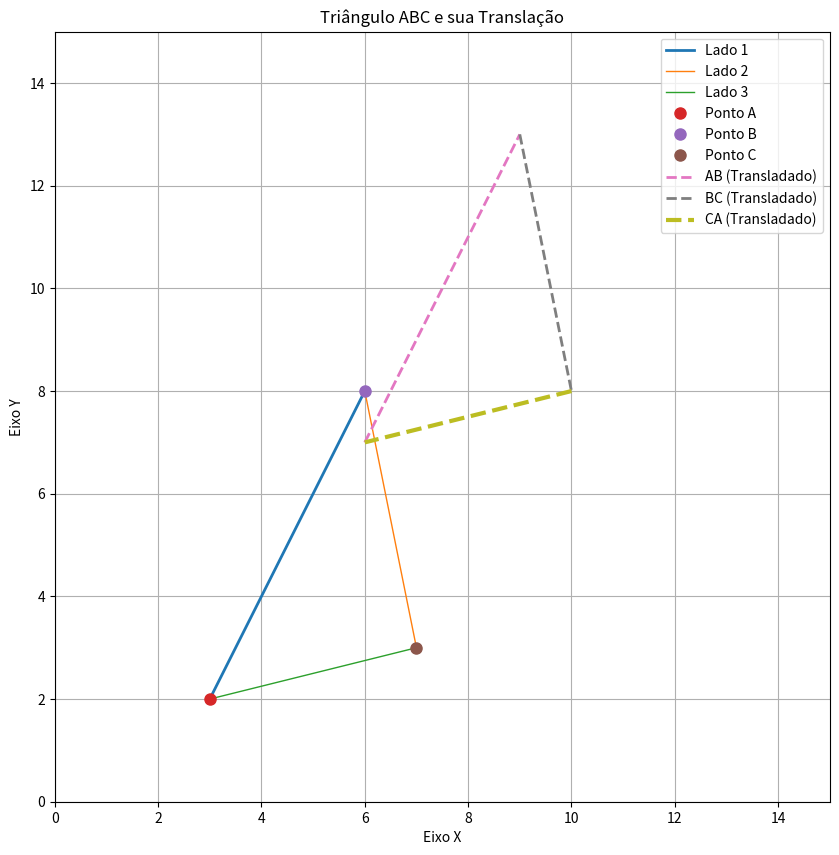

Write the Python code that produced this figure.
import matplotlib.pyplot as plt
import numpy as np

# Pontos A, B e C
points = {'A': (3, 2), 'B': (6, 8), 'C': (7, 3)}

# Coordenadas do ponto C
C = (7, 3)

# Adicionando ponto C aos pontos
points.update({'C': C})

# Definindo os pares de pontos para os lados do triângulo
triangle_sides = [('A', 'B'), ('B', 'C'), ('C', 'A')]

# Configurando o gráfico
plt.figure(figsize=(10, 10))  # Tamanho da figura
plt.xlim(0, 15)  # Limites do eixo X
plt.ylim(0, 15)  # Limites do eixo Y

# Desenhando os lados do triângulo com diferentes cores e espessuras
for i, (start, end) in enumerate(triangle_sides):
    x_values = [points[start][0], points[end][0]]
    y_values = [points[start][1], points[end][1]]
    
    plt.plot(x_values, y_values, label=f'Lado {i+1}', linewidth=np.random.randint(1, 4))

# Marcando os pontos A, B e C
for point, coord in points.items():
    plt.plot(coord[0], coord[1], 'o', markersize=8, label=f'Ponto {point}')

# Matriz de translação
T = np.array([[1, 0, 0, 3], 
              [0, 1, 0, 5], 
              [0, 0, 1, 0], 
              [0, 0, 0, 1]])

# Aplicando a matriz de translação aos pontos do triângulo
transformed_points = {point: np.dot(T, np.array([coord[0], coord[1], 0, 1]))[:2] for point, coord in points.items()}

# Definindo os pares de pontos para os lados do triângulo transformado
transformed_triangle_sides = [('A', 'B'), ('B', 'C'), ('C', 'A')]

# Desenhando os lados do triângulo transformado
for start, end in transformed_triangle_sides:
    x_values = [transformed_points[start][0], transformed_points[end][0]]
    y_values = [transformed_points[start][1], transformed_points[end][1]]
    
    plt.plot(x_values, y_values, label=f'{start}{end} (Transladado)', linestyle='--', linewidth=np.random.randint(1, 4))

# Configurando rótulos dos eixos
plt.xlabel('Eixo X')
plt.ylabel('Eixo Y')

# Título do gráfico
plt.title('Triângulo ABC e sua Translação')

# Mostrando a legenda
plt.legend()

# Mostrando o gráfico
plt.grid(True)  # Habilitando as grades
plt.show()
